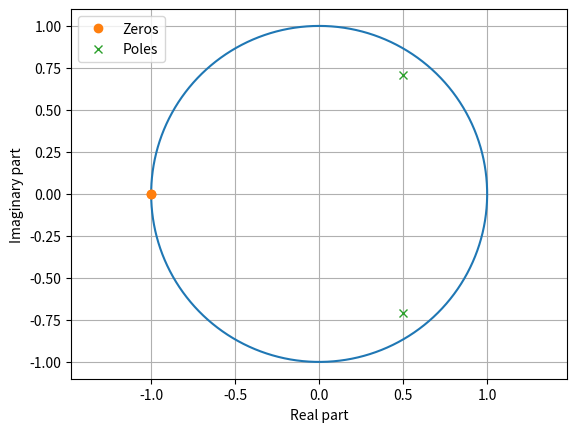

Write the Python code that produced this figure.
import numpy as np
import matplotlib.pyplot as plt

Nz = np.array([1, 2, 1])                               # 分子係数
Dz = np.array([1, -1, 0.75])                           # 分母係数
zr = np.roots(Nz)                                      # 零点の計算（N(z)の根）
print('zr =\n', zr)
pl = np.roots(Dz)                                      # 極の計算（D(z)の根）
print('pl =\n', pl)
fig = plt.figure()
ax = fig.add_subplot(1, 1, 1)
theta = np.linspace(-np.pi, np.pi, 1024, endpoint=False)
uc = np.exp(1j * theta)                                # 単位円の計算
ax.plot(np.real(uc), np.imag(uc), '-')                 # 単位円の図示
ax.plot(np.real(zr), np.imag(zr), 'o', label='Zeros')  # 零点の図示
ax.plot(np.real(pl), np.imag(pl), 'x', label='Poles')  # 極の図示
ax.axis('equal'); ax.grid()
ax.set_xlabel('Real part')
ax.set_ylabel('Imaginary part')
ax.legend(loc='upper left')                            # 凡例
